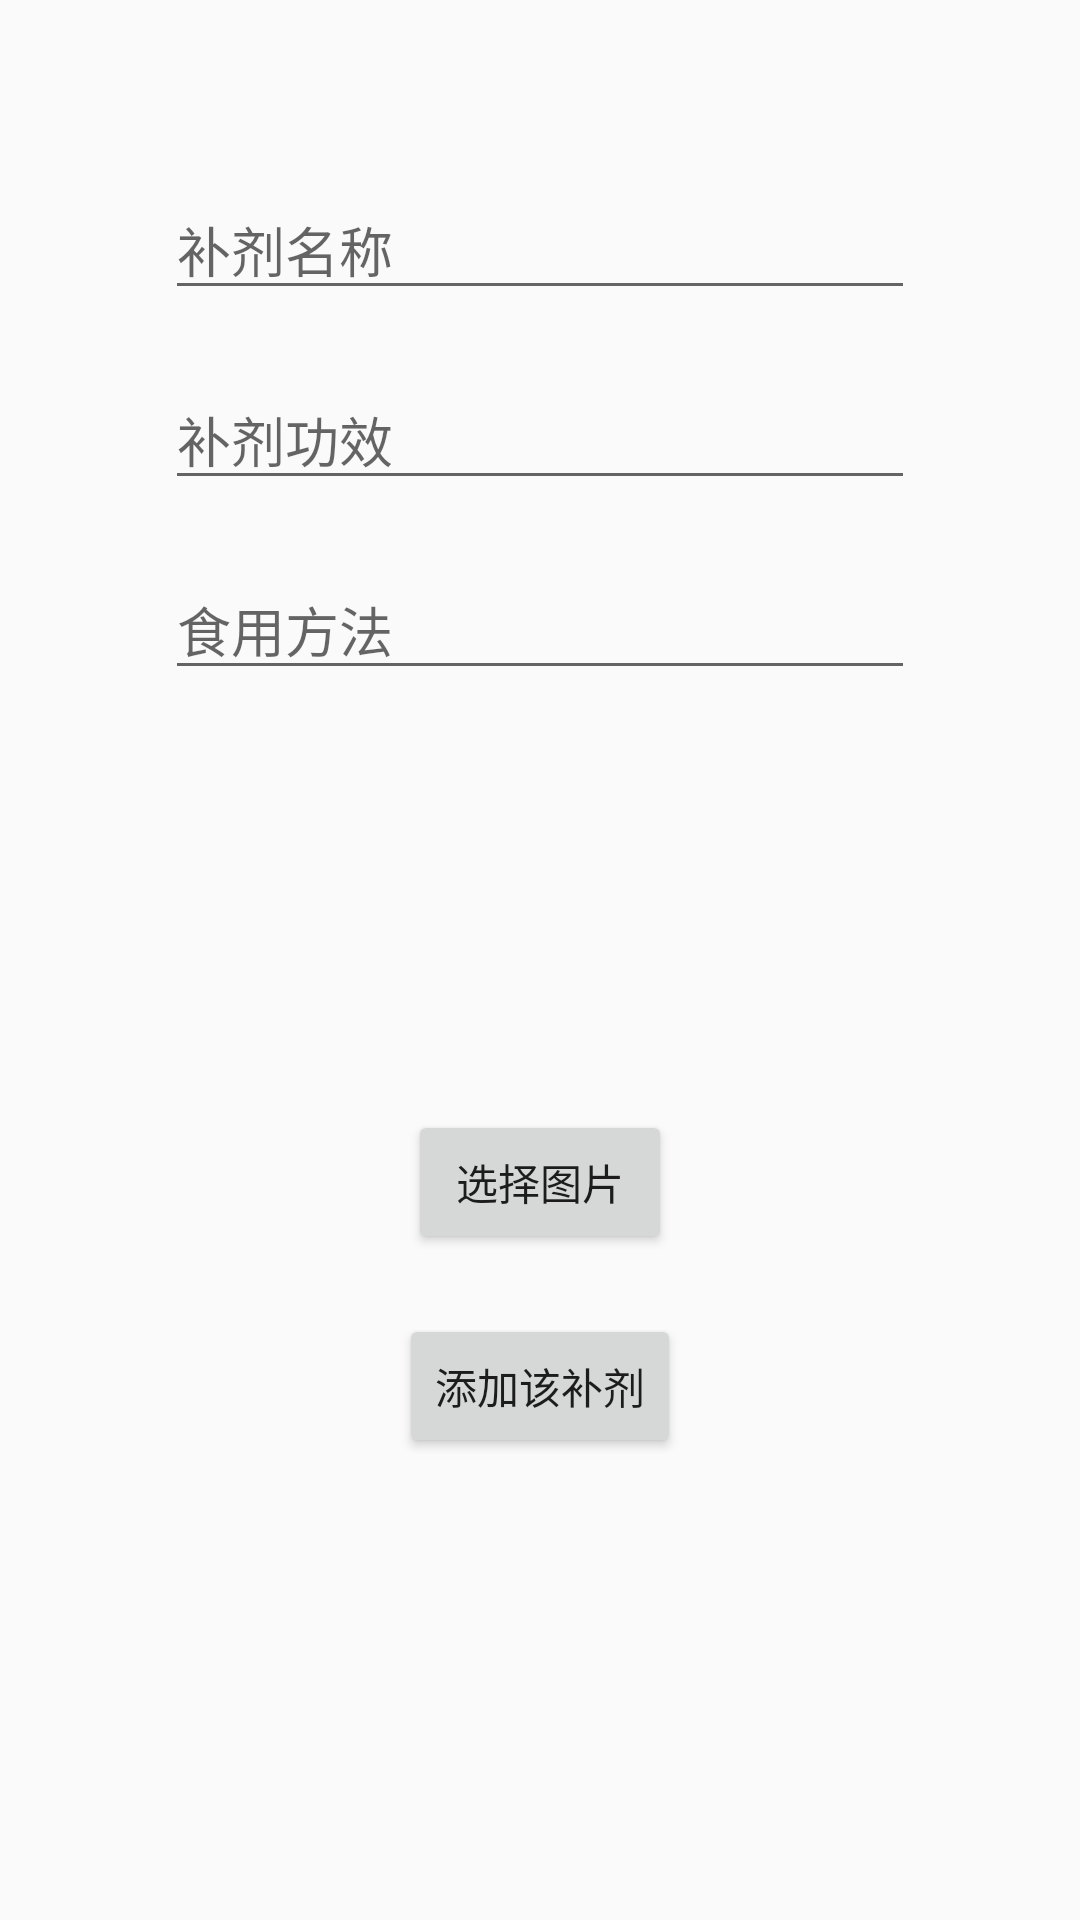

Here is an Android app screen rendered from its layout file. Give the layout XML and the strings, colors and styles it references.
<!-- AndroidManifest.xml: application theme AppTheme -->
<!-- res/layout/fragment_add_tonic.xml -->
<?xml version="1.0" encoding="utf-8"?>
<LinearLayout
    android:orientation="vertical"
    xmlns:android="http://schemas.android.com/apk/res/android" android:layout_width="match_parent"
    android:layout_height="match_parent">
    <EditText
android:layout_marginTop="60dp"
        android:layout_gravity="center_horizontal"
        android:id="@+id/tonicName"
        android:hint="补剂名称"
        android:layout_width="250dp"
        android:layout_height="wrap_content" />
    <EditText
        android:layout_marginTop="20dp"
        android:hint="补剂功效"
        android:layout_gravity="center_horizontal"
        android:id="@+id/effect"
        android:layout_width="250dp"
        android:layout_height="wrap_content" />
    <EditText
        android:id="@+id/eatMethod"
        android:layout_marginTop="20dp"
        android:layout_gravity="center_horizontal"
        android:hint="食用方法"
        android:layout_width="250dp"
        android:layout_height="wrap_content" />
    <ImageView
        android:id="@+id/imageView"
        android:layout_marginTop="20dp"
        android:layout_gravity="center_horizontal"

        android:layout_width="120dp"
        android:layout_height="120dp" />
    <Button
        android:layout_gravity="center_horizontal"
        android:text="选择图片"
        android:id="@+id/selectImage"
        android:layout_width="wrap_content"
        android:layout_height="wrap_content" />
    <Button
        android:id="@+id/add"
        android:layout_marginTop="20dp"
        android:layout_gravity="center_horizontal"
        android:text="添加该补剂"
        android:layout_width="wrap_content"
        android:layout_height="wrap_content" />


</LinearLayout>
<!-- resources referenced by this layout -->
<resources>
  <style name="AppTheme" parent="Base.Theme.AppCompat.Light.DarkActionBar">
          
          <item name="colorPrimary">@color/colorPrimary</item>
          <item name="colorPrimaryDark">@color/colorPrimaryDark</item>
          <item name="colorAccent">@color/colorAccent</item>
      </style>
  <color name="colorPrimary">#3F51B5</color>
  <color name="colorPrimaryDark">#303F9F</color>
  <color name="colorAccent">#FF4081</color>
</resources>
